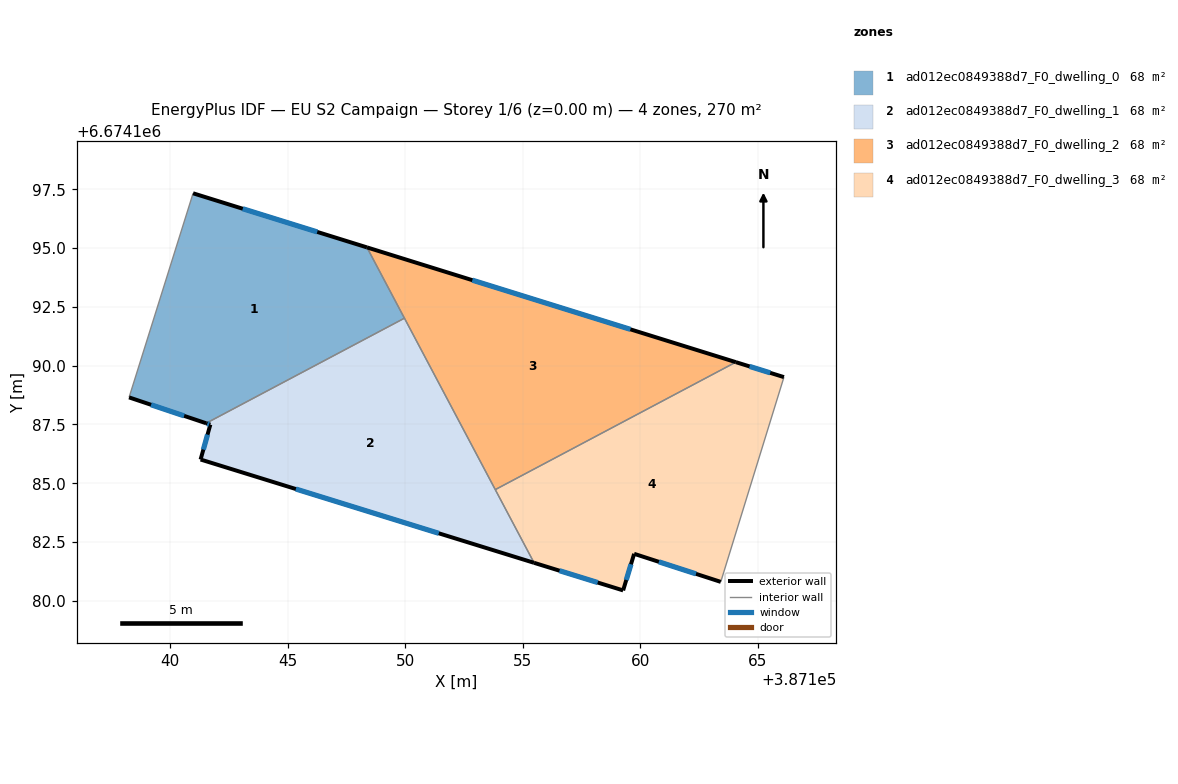
=== STOREY PLAN SPEC (per zone: floor XY polygon, exterior-wall plan segments, windows/doors) ===
zone 1: ad012ec0849388d7_F0_dwelling_0  (67.6 m²)
  floor: (387148.37, 6674195.04) (387149.97, 6674192.02) (387141.53, 6674187.55) (387138.25, 6674188.65) (387140.98, 6674197.34)
  exterior wall: (387138.25, 6674188.65) – (387141.53, 6674187.55)  [3.5 m]
    window: (387139.19, 6674188.34) – (387140.59, 6674187.87)  [1.9 m²]
  exterior wall: (387148.37, 6674195.04) – (387140.98, 6674197.34)  [7.7 m]
    window: (387146.26, 6674195.69) – (387143.09, 6674196.68)  [4.3 m²]
  interior walls: 3
zone 2: ad012ec0849388d7_F0_dwelling_1  (67.6 m²)
  floor: (387149.97, 6674192.02) (387155.48, 6674181.61) (387141.29, 6674186.01) (387141.71, 6674187.49) (387141.53, 6674187.55)
  exterior wall: (387141.71, 6674187.49) – (387141.29, 6674186.01)  [1.5 m]
    window: (387141.59, 6674187.07) – (387141.41, 6674186.43)  [0.8 m²]
  exterior wall: (387141.53, 6674187.55) – (387141.71, 6674187.49)  [0.2 m]
    window: (387141.58, 6674187.53) – (387141.66, 6674187.51)  [0.1 m²]
  exterior wall: (387141.29, 6674186.01) – (387155.48, 6674181.61)  [14.9 m]
    window: (387145.35, 6674184.75) – (387151.43, 6674182.87)  [8.2 m²]
  interior walls: 3
zone 3: ad012ec0849388d7_F0_dwelling_2  (67.6 m²)
  floor: (387164.07, 6674190.15) (387153.83, 6674184.73) (387148.37, 6674195.04)
  exterior wall: (387164.07, 6674190.15) – (387148.37, 6674195.04)  [16.4 m]
    window: (387159.58, 6674191.55) – (387152.86, 6674193.64)  [9.1 m²]
  interior walls: 3
zone 4: ad012ec0849388d7_F0_dwelling_3  (67.6 m²)
  floor: (387166.11, 6674189.51) (387163.43, 6674180.80) (387159.74, 6674182.00) (387159.27, 6674180.44) (387155.48, 6674181.61) (387153.83, 6674184.73) (387164.07, 6674190.15)
  exterior wall: (387159.27, 6674180.44) – (387159.74, 6674182.00)  [1.6 m]
    window: (387159.41, 6674180.88) – (387159.61, 6674181.55)  [0.9 m²]
  exterior wall: (387155.48, 6674181.61) – (387159.27, 6674180.44)  [4.0 m]
    window: (387156.57, 6674181.28) – (387158.19, 6674180.78)  [2.2 m²]
  exterior wall: (387166.11, 6674189.51) – (387164.07, 6674190.15)  [2.1 m]
    window: (387165.53, 6674189.70) – (387164.65, 6674189.97)  [1.2 m²]
  exterior wall: (387159.74, 6674182.00) – (387163.43, 6674180.80)  [3.9 m]
    window: (387160.79, 6674181.66) – (387162.37, 6674181.14)  [2.1 m²]
  interior walls: 3

=== DERIVED (storey summary) ===
Building: EU S2 Campaign
Storey: 1 of 6  (floor level z = 0.00 m)
Storey gross floor area: 270.2 m²
Zones on this storey: 4
  - ad012ec0849388d7_F0_dwelling_0: floor 67.6 m²; exterior wall 11.2 m (33.6 m²); 2 window(s) 6.2 m²; WWR 18.4%
  - ad012ec0849388d7_F0_dwelling_1: floor 67.6 m²; exterior wall 16.6 m (49.7 m²); 3 window(s) 9.1 m²; WWR 18.4%
  - ad012ec0849388d7_F0_dwelling_2: floor 67.6 m²; exterior wall 16.4 m (49.3 m²); 1 window(s) 9.1 m²; WWR 18.4%
  - ad012ec0849388d7_F0_dwelling_3: floor 67.6 m²; exterior wall 11.6 m (34.8 m²); 4 window(s) 6.4 m²; WWR 18.4%
Zone adjacency (shared interzone walls):
  - ad012ec0849388d7_F0_dwelling_0 ↔ ad012ec0849388d7_F0_dwelling_1
  - ad012ec0849388d7_F0_dwelling_0 ↔ ad012ec0849388d7_F0_dwelling_2
  - ad012ec0849388d7_F0_dwelling_1 ↔ ad012ec0849388d7_F0_dwelling_2
  - ad012ec0849388d7_F0_dwelling_1 ↔ ad012ec0849388d7_F0_dwelling_3
  - ad012ec0849388d7_F0_dwelling_2 ↔ ad012ec0849388d7_F0_dwelling_3